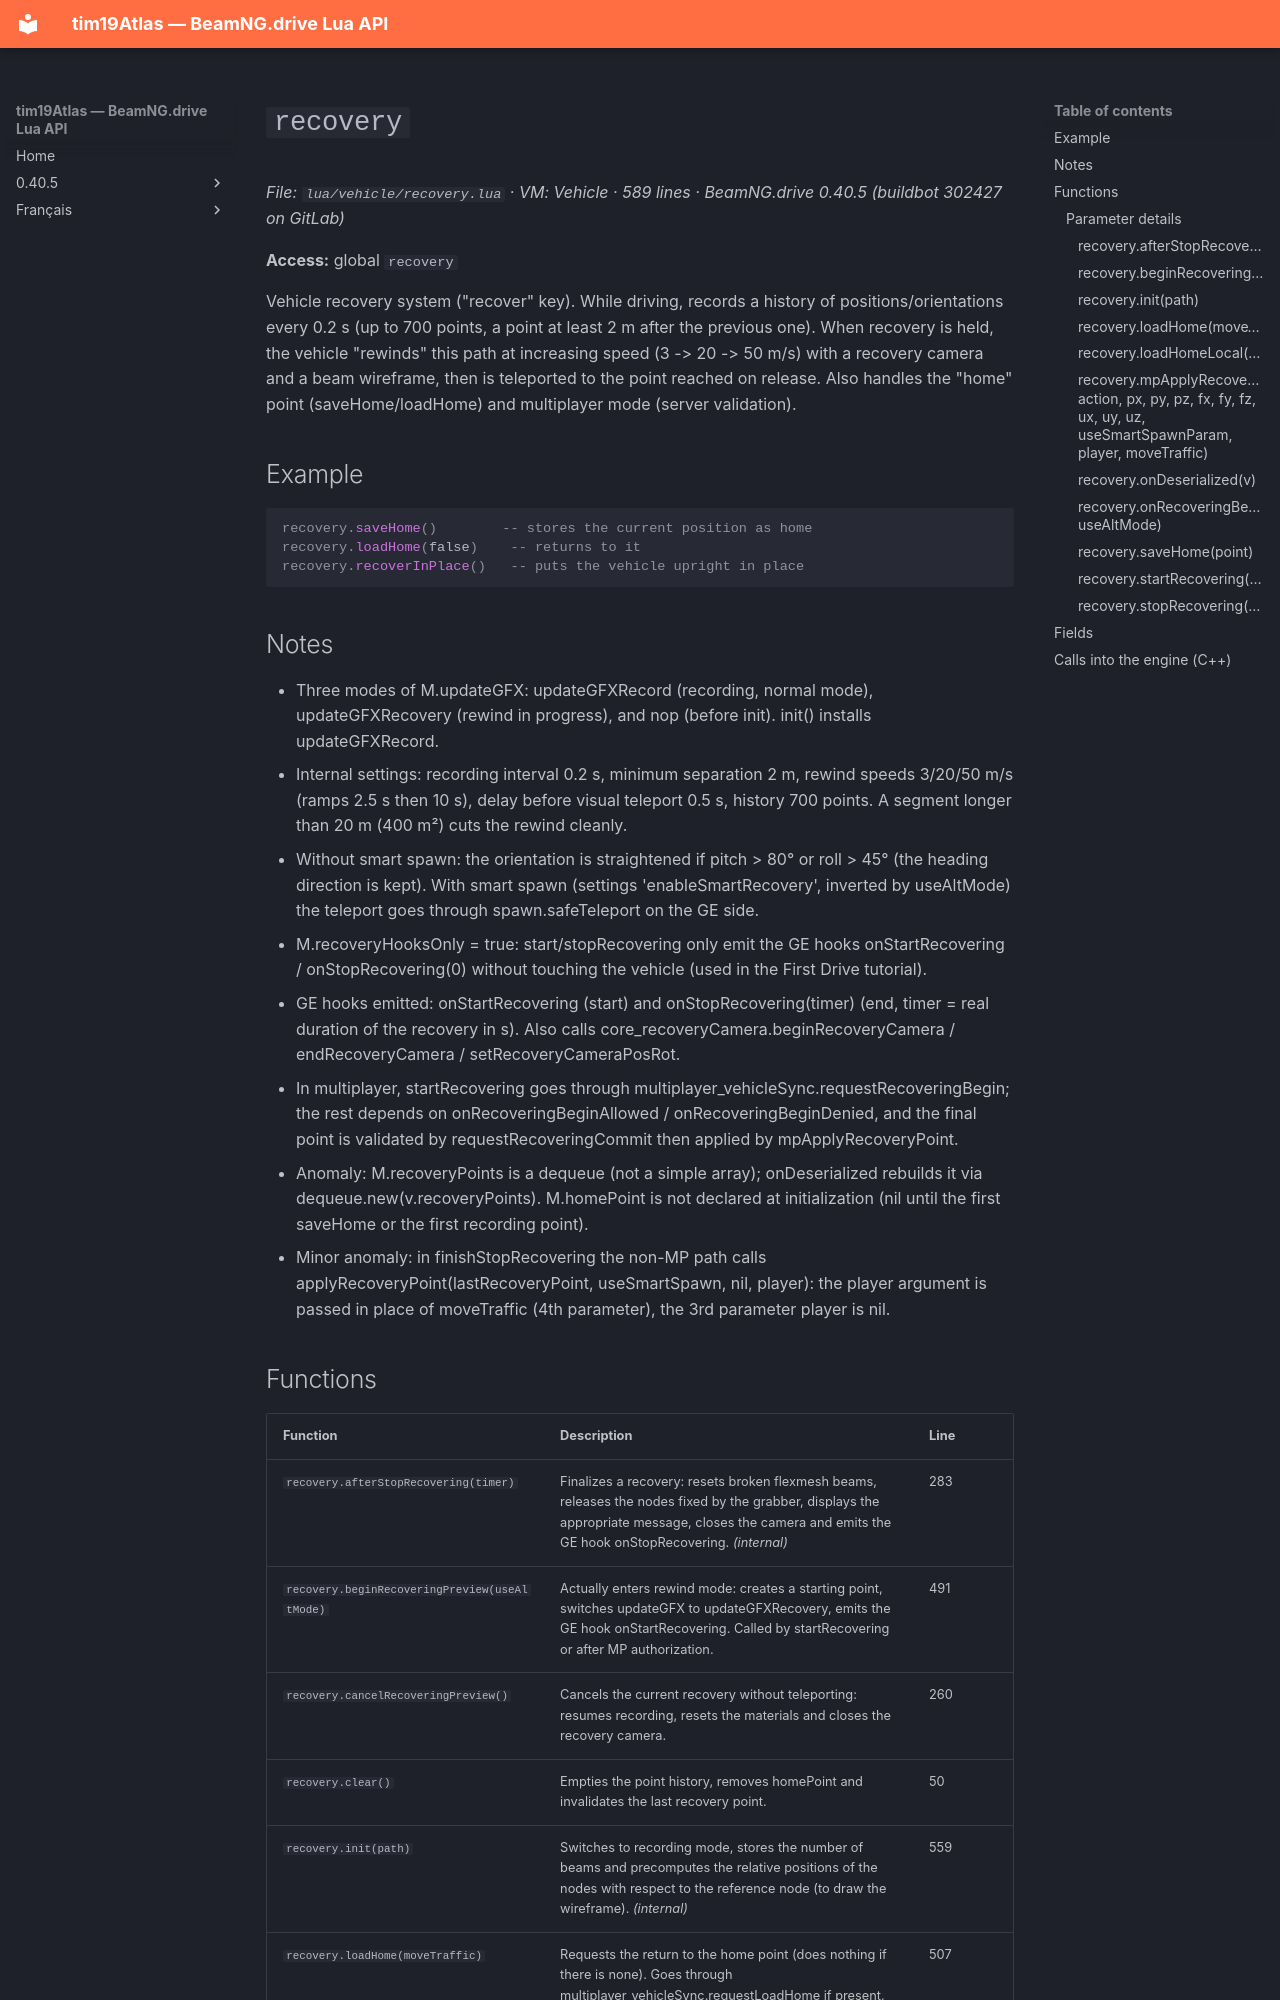

repository: Tim0219800/beamng-lua-atlas · page: 0.40.5/vehicle/recovery.html · generator: mkdocs

# `recovery`

*File: `lua/vehicle/recovery.lua` · VM: Vehicle · 589 lines · BeamNG.drive 0.40.5 (buildbot 302427 on GitLab)*

**Access:** global `recovery`

Vehicle recovery system ("recover" key). While driving, records a history of positions/orientations every 0.2 s (up to 700 points, a point at least 2 m after the previous one). When recovery is held, the vehicle "rewinds" this path at increasing speed (3 -> 20 -> 50 m/s) with a recovery camera and a beam wireframe, then is teleported to the point reached on release. Also handles the "home" point (saveHome/loadHome) and multiplayer mode (server validation).

## Example

```lua
recovery.saveHome()        -- stores the current position as home
recovery.loadHome(false)    -- returns to it
recovery.recoverInPlace()   -- puts the vehicle upright in place
```

## Notes

- Three modes of M.updateGFX: updateGFXRecord (recording, normal mode), updateGFXRecovery (rewind in progress), and nop (before init). init() installs updateGFXRecord.
- Internal settings: recording interval 0.2 s, minimum separation 2 m, rewind speeds 3/20/50 m/s (ramps 2.5 s then 10 s), delay before visual teleport 0.5 s, history 700 points. A segment longer than 20 m (400 m²) cuts the rewind cleanly.
- Without smart spawn: the orientation is straightened if pitch > 80° or roll > 45° (the heading direction is kept). With smart spawn (settings 'enableSmartRecovery', inverted by useAltMode) the teleport goes through spawn.safeTeleport on the GE side.
- M.recoveryHooksOnly = true: start/stopRecovering only emit the GE hooks onStartRecovering / onStopRecovering(0) without touching the vehicle (used in the First Drive tutorial).
- GE hooks emitted: onStartRecovering (start) and onStopRecovering(timer) (end, timer = real duration of the recovery in s). Also calls core_recoveryCamera.beginRecoveryCamera / endRecoveryCamera / setRecoveryCameraPosRot.
- In multiplayer, startRecovering goes through multiplayer_vehicleSync.requestRecoveringBegin; the rest depends on onRecoveringBeginAllowed / onRecoveringBeginDenied, and the final point is validated by requestRecoveringCommit then applied by mpApplyRecoveryPoint.
- Anomaly: M.recoveryPoints is a dequeue (not a simple array); onDeserialized rebuilds it via dequeue.new(v.recoveryPoints). M.homePoint is not declared at initialization (nil until the first saveHome or the first recording point).
- Minor anomaly: in finishStopRecovering the non-MP path calls applyRecoveryPoint(lastRecoveryPoint, useSmartSpawn, nil, player): the player argument is passed in place of moveTraffic (4th parameter), the 3rd parameter player is nil.
